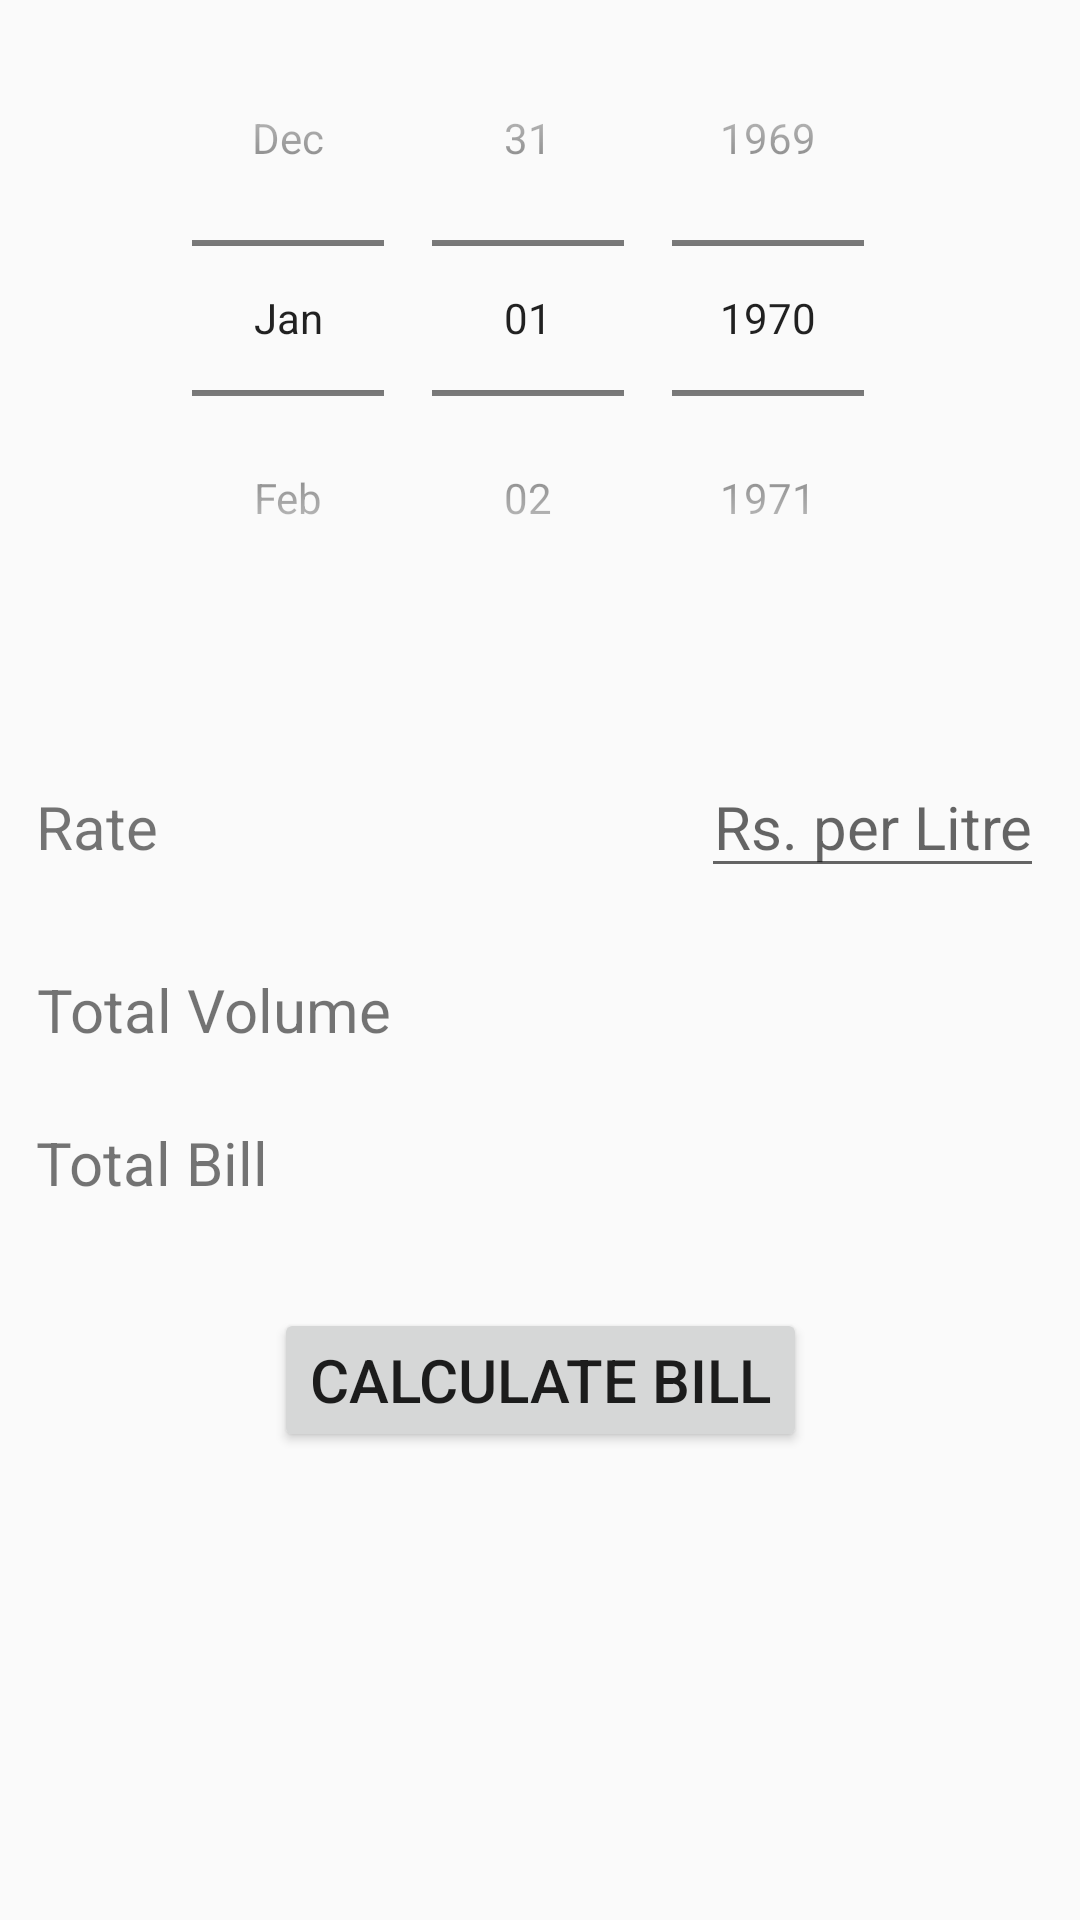

Write the Android layout XML for this screen, with the resource values it uses.
<!-- AndroidManifest.xml: application theme AppTheme -->
<!-- res/layout/bill.xml -->
<?xml version="1.0" encoding="utf-8"?>
<androidx.constraintlayout.widget.ConstraintLayout
    xmlns:android="http://schemas.android.com/apk/res/android"
    xmlns:app="http://schemas.android.com/apk/res-auto"
    xmlns:tools="http://schemas.android.com/tools"
    android:id="@+id/constraintLayout"
    android:layout_width="match_parent"
    android:layout_height="match_parent"
    tools:context=".ui.main.Bill"
    android:clickable="true"
    android:focusable="true"
    android:focusableInTouchMode="true">

    <DatePicker
        android:id="@+id/simpleDatePicker"
        android:layout_width="match_parent"
        android:layout_height="wrap_content"
        android:calendarViewShown="false"
        android:datePickerMode="spinner"
        app:layout_constraintEnd_toEndOf="parent"
        app:layout_constraintHorizontal_bias="0.0"
        app:layout_constraintStart_toStartOf="parent"
        app:layout_constraintTop_toTopOf="parent" />

    <androidx.core.widget.NestedScrollView
        android:layout_width="match_parent"
        android:layout_height="0dp"
        android:fillViewport="true"
        app:layout_constraintBottom_toBottomOf="parent"
        app:layout_constraintTop_toBottomOf="@+id/simpleDatePicker"
        tools:layout_editor_absoluteX="24dp">


        <androidx.constraintlayout.widget.ConstraintLayout
            android:layout_width="match_parent"
            android:layout_height="match_parent">

            <Button
                android:id="@+id/calculate"
                android:layout_width="wrap_content"
                android:layout_height="wrap_content"
                android:layout_marginStart="24dp"
                android:layout_marginTop="35dp"
                android:layout_marginEnd="24dp"
                android:text="@string/calculate_bill"
                android:textSize="20sp"
                app:layout_constraintEnd_toEndOf="parent"
                app:layout_constraintStart_toStartOf="parent"
                app:layout_constraintTop_toBottomOf="@+id/billtitle" />

            <EditText
                android:id="@+id/rate"
                android:layout_width="wrap_content"
                android:layout_height="wrap_content"
                android:layout_marginTop="40dp"
                android:layout_marginEnd="12dp"
                android:autofillHints=""
                android:hint="@string/rate_hint"
                android:inputType="numberDecimal"
                android:textAlignment="center"
                android:textSize="20sp"
                app:layout_constraintEnd_toEndOf="parent"
                app:layout_constraintTop_toTopOf="parent" />

            <TextView
                android:id="@+id/ratetitle"
                android:layout_width="wrap_content"
                android:layout_height="wrap_content"
                android:layout_marginStart="12dp"
                android:layout_marginTop="50dp"
                android:text="@string/rate_rs_per_litre"
                android:textAlignment="center"
                android:textSize="20sp"
                app:layout_constraintStart_toStartOf="parent"
                app:layout_constraintTop_toTopOf="parent" />

            <TextView
                android:id="@+id/billtitle"
                android:layout_width="wrap_content"
                android:layout_height="wrap_content"
                android:layout_marginStart="12dp"
                android:layout_marginTop="24dp"
                android:text="@string/total_bill"
                android:textAlignment="center"
                android:textSize="20sp"
                app:layout_constraintStart_toStartOf="parent"
                app:layout_constraintTop_toBottomOf="@+id/totvoltitle" />


            <TextView
                android:id="@+id/totvoltitle"
                android:layout_width="wrap_content"
                android:layout_height="wrap_content"
                android:layout_marginStart="12dp"
                android:layout_marginTop="34dp"
                android:text="@string/total_volume"
                android:textAlignment="center"
                android:textSize="20sp"
                app:layout_constraintStart_toStartOf="parent"
                app:layout_constraintTop_toBottomOf="@+id/ratetitle" />

            <TextView
                android:id="@+id/totalvol"
                android:layout_width="wrap_content"
                android:layout_height="wrap_content"
                android:layout_marginTop="24dp"
                android:layout_marginEnd="24dp"
                android:textSize="20sp"
                app:layout_constraintEnd_toEndOf="parent"
                app:layout_constraintTop_toBottomOf="@+id/rate" />

            <TextView
                android:id="@+id/bill"
                android:layout_width="wrap_content"
                android:layout_height="wrap_content"
                android:layout_marginTop="24dp"
                android:layout_marginEnd="24dp"
                android:textSize="20sp"
                app:layout_constraintEnd_toEndOf="parent"
                app:layout_constraintTop_toBottomOf="@+id/totalvol" />

        </androidx.constraintlayout.widget.ConstraintLayout>
    </androidx.core.widget.NestedScrollView>

</androidx.constraintlayout.widget.ConstraintLayout>
<!-- resources referenced by this layout -->
<resources>
  <string name="calculate_bill">Calculate Bill</string>
  <string name="rate_hint">Rs. per Litre</string>
  <string name="rate_rs_per_litre">Rate</string>
  <string name="total_bill">Total Bill</string>
  <string name="total_volume">Total Volume</string>
  <style name="AppTheme" parent="Theme.AppCompat.Light.DarkActionBar">
          
          <item name="colorPrimary">@color/colorPrimary</item>
          <item name="colorPrimaryDark">@color/colorPrimaryDark</item>
          <item name="colorAccent">@color/colorAccent</item>
      </style>
  <color name="colorPrimary">#FF5722</color>
  <color name="colorPrimaryDark">#F44336</color>
  <color name="colorAccent">#03DAC5</color>
</resources>
